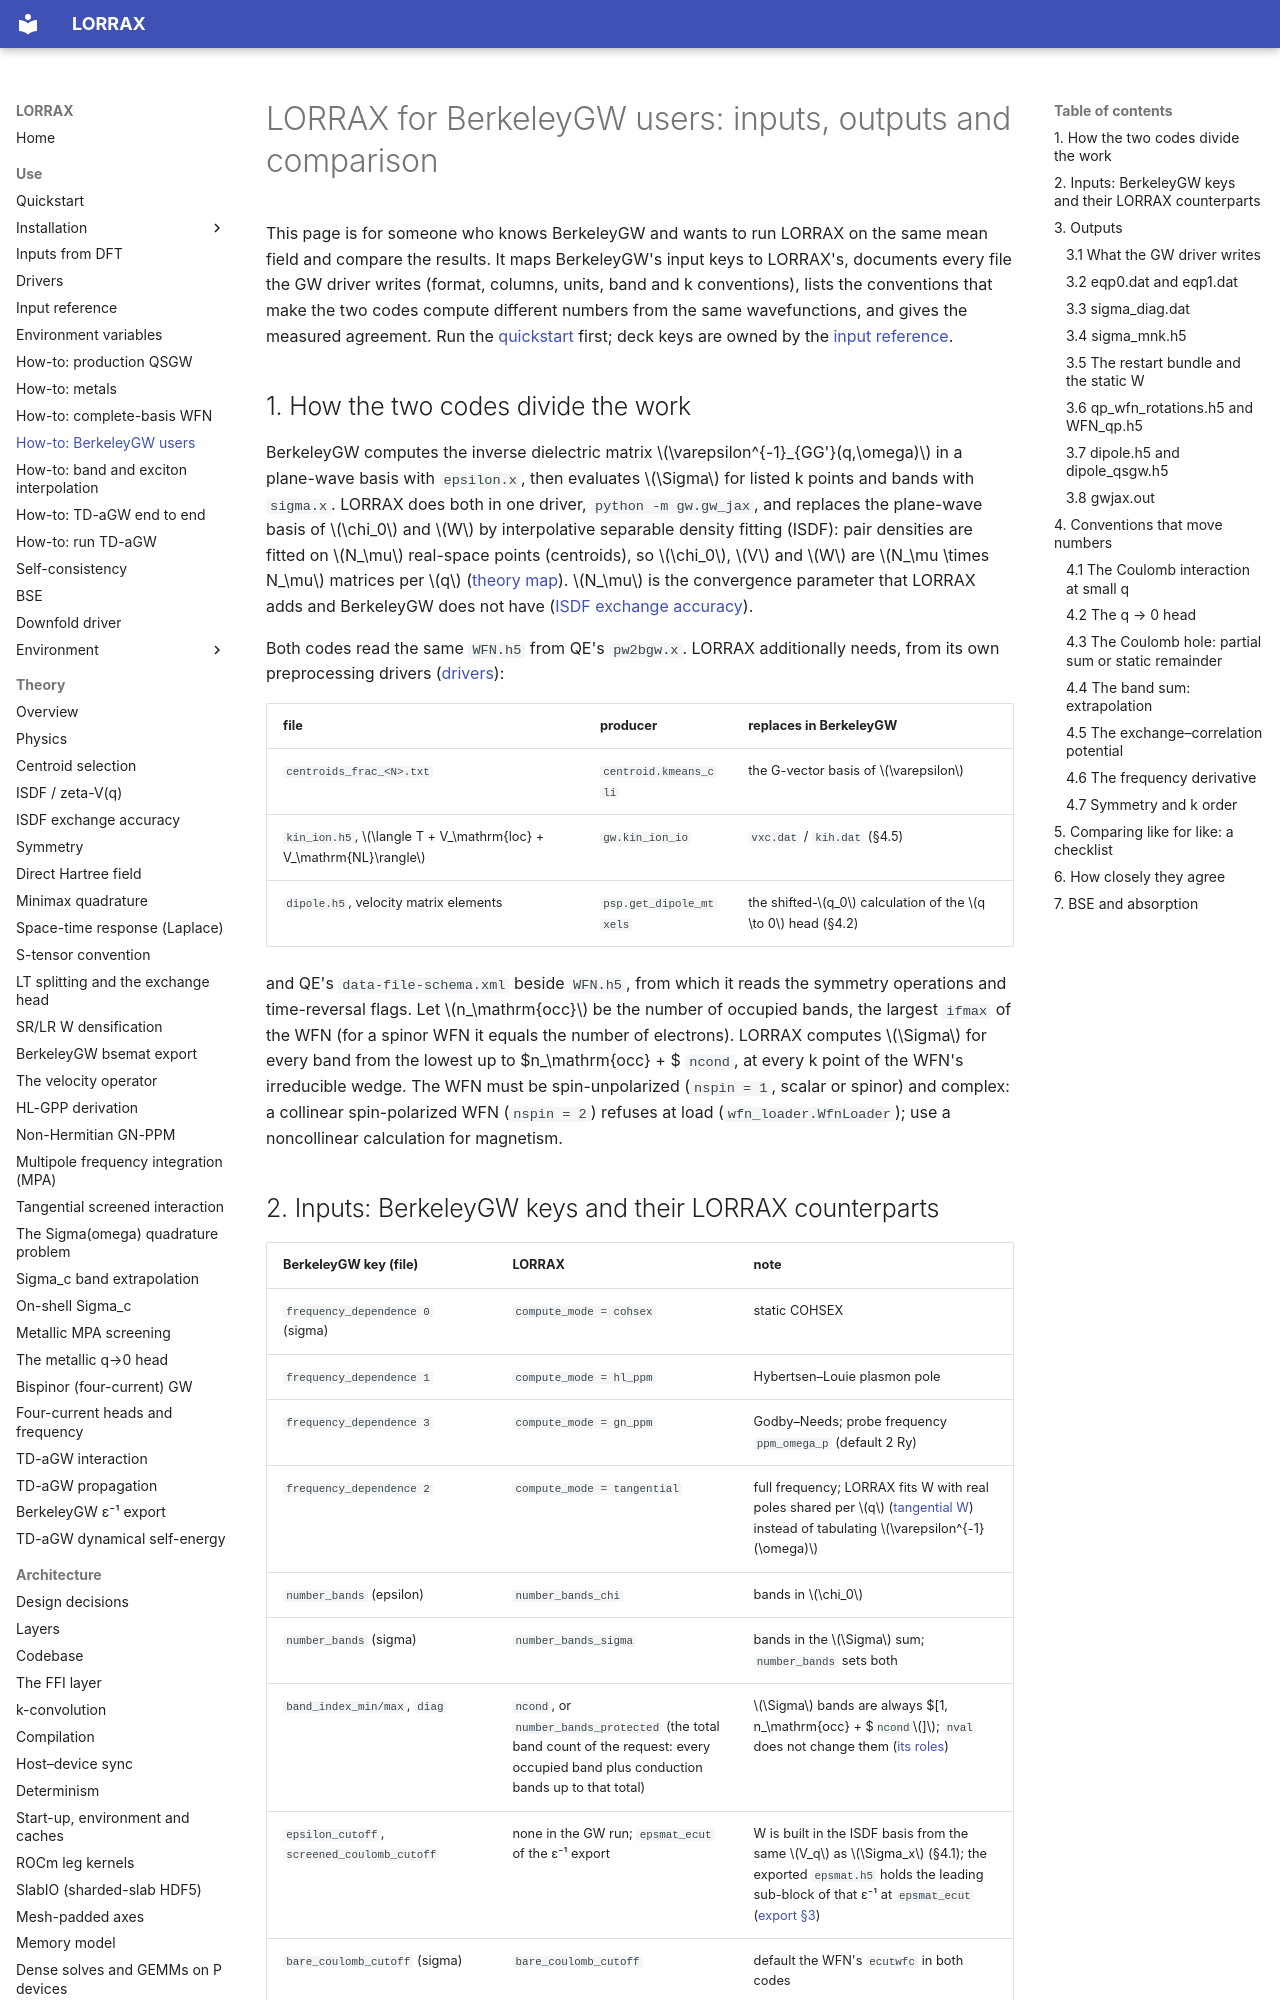

repository: jackmcarthur/lorrax · page: how-to/berkeleygw-users/index.html · generator: mkdocs

# LORRAX for BerkeleyGW users: inputs, outputs and comparison

This page is for someone who knows BerkeleyGW and wants to run LORRAX on the
same mean field and compare the results. It maps BerkeleyGW's input keys to
LORRAX's, documents every file the GW driver writes (format, columns, units,
band and k conventions), lists the conventions that make the two codes compute
different numbers from the same wavefunctions, and gives the measured
agreement. Run the [quickstart](../quickstart.md) first; deck keys are owned by
the [input reference](../input_reference.md).

## 1. How the two codes divide the work

BerkeleyGW computes the inverse dielectric matrix $\varepsilon^{-1}_{GG'}(q,\omega)$
in a plane-wave basis with `epsilon.x`, then evaluates $\Sigma$ for listed
k points and bands with `sigma.x`. LORRAX does both in one driver,
`python -m gw.gw_jax`, and replaces the plane-wave basis of $\chi_0$ and $W$
by interpolative separable density fitting (ISDF): pair densities are fitted
on $N_\mu$ real-space points (centroids), so $\chi_0$, $V$ and $W$ are
$N_\mu \times N_\mu$ matrices per $q$ ([theory map](../theory/overview.md)).
$N_\mu$ is the convergence parameter that LORRAX adds and BerkeleyGW does not
have ([ISDF exchange accuracy](../theory/isdf-exchange-accuracy.md)).

Both codes read the same `WFN.h5` from QE's `pw2bgw.x`. LORRAX additionally
needs, from its own preprocessing drivers ([drivers](../drivers.md)):

| file | producer | replaces in BerkeleyGW |
|---|---|---|
| `centroids_frac_<N>.txt` | `centroid.kmeans_cli` | the G-vector basis of $\varepsilon$ |
| `kin_ion.h5`, $\langle T + V_\mathrm{loc} + V_\mathrm{NL}\rangle$ | `gw.kin_ion_io` | `vxc.dat` / `kih.dat` (§4.5) |
| `dipole.h5`, velocity matrix elements | `psp.get_dipole_mtxels` | the shifted-$q_0$ calculation of the $q \to 0$ head (§4.2) |

and QE's `data-file-schema.xml` beside `WFN.h5`, from which it reads the
symmetry operations and time-reversal flags. Let $n_\mathrm{occ}$ be the
number of occupied bands, the largest `ifmax` of the WFN (for a spinor WFN it
equals the number of electrons). LORRAX computes $\Sigma$ for every band from
the lowest up to $n_\mathrm{occ} + $ `ncond`, at every k point of the WFN's
irreducible wedge. The WFN must be spin-unpolarized (`nspin = 1`, scalar or
spinor) and complex: a collinear spin-polarized WFN (`nspin = 2`) refuses at
load (`wfn_loader.WfnLoader`); use a noncollinear calculation for magnetism.
